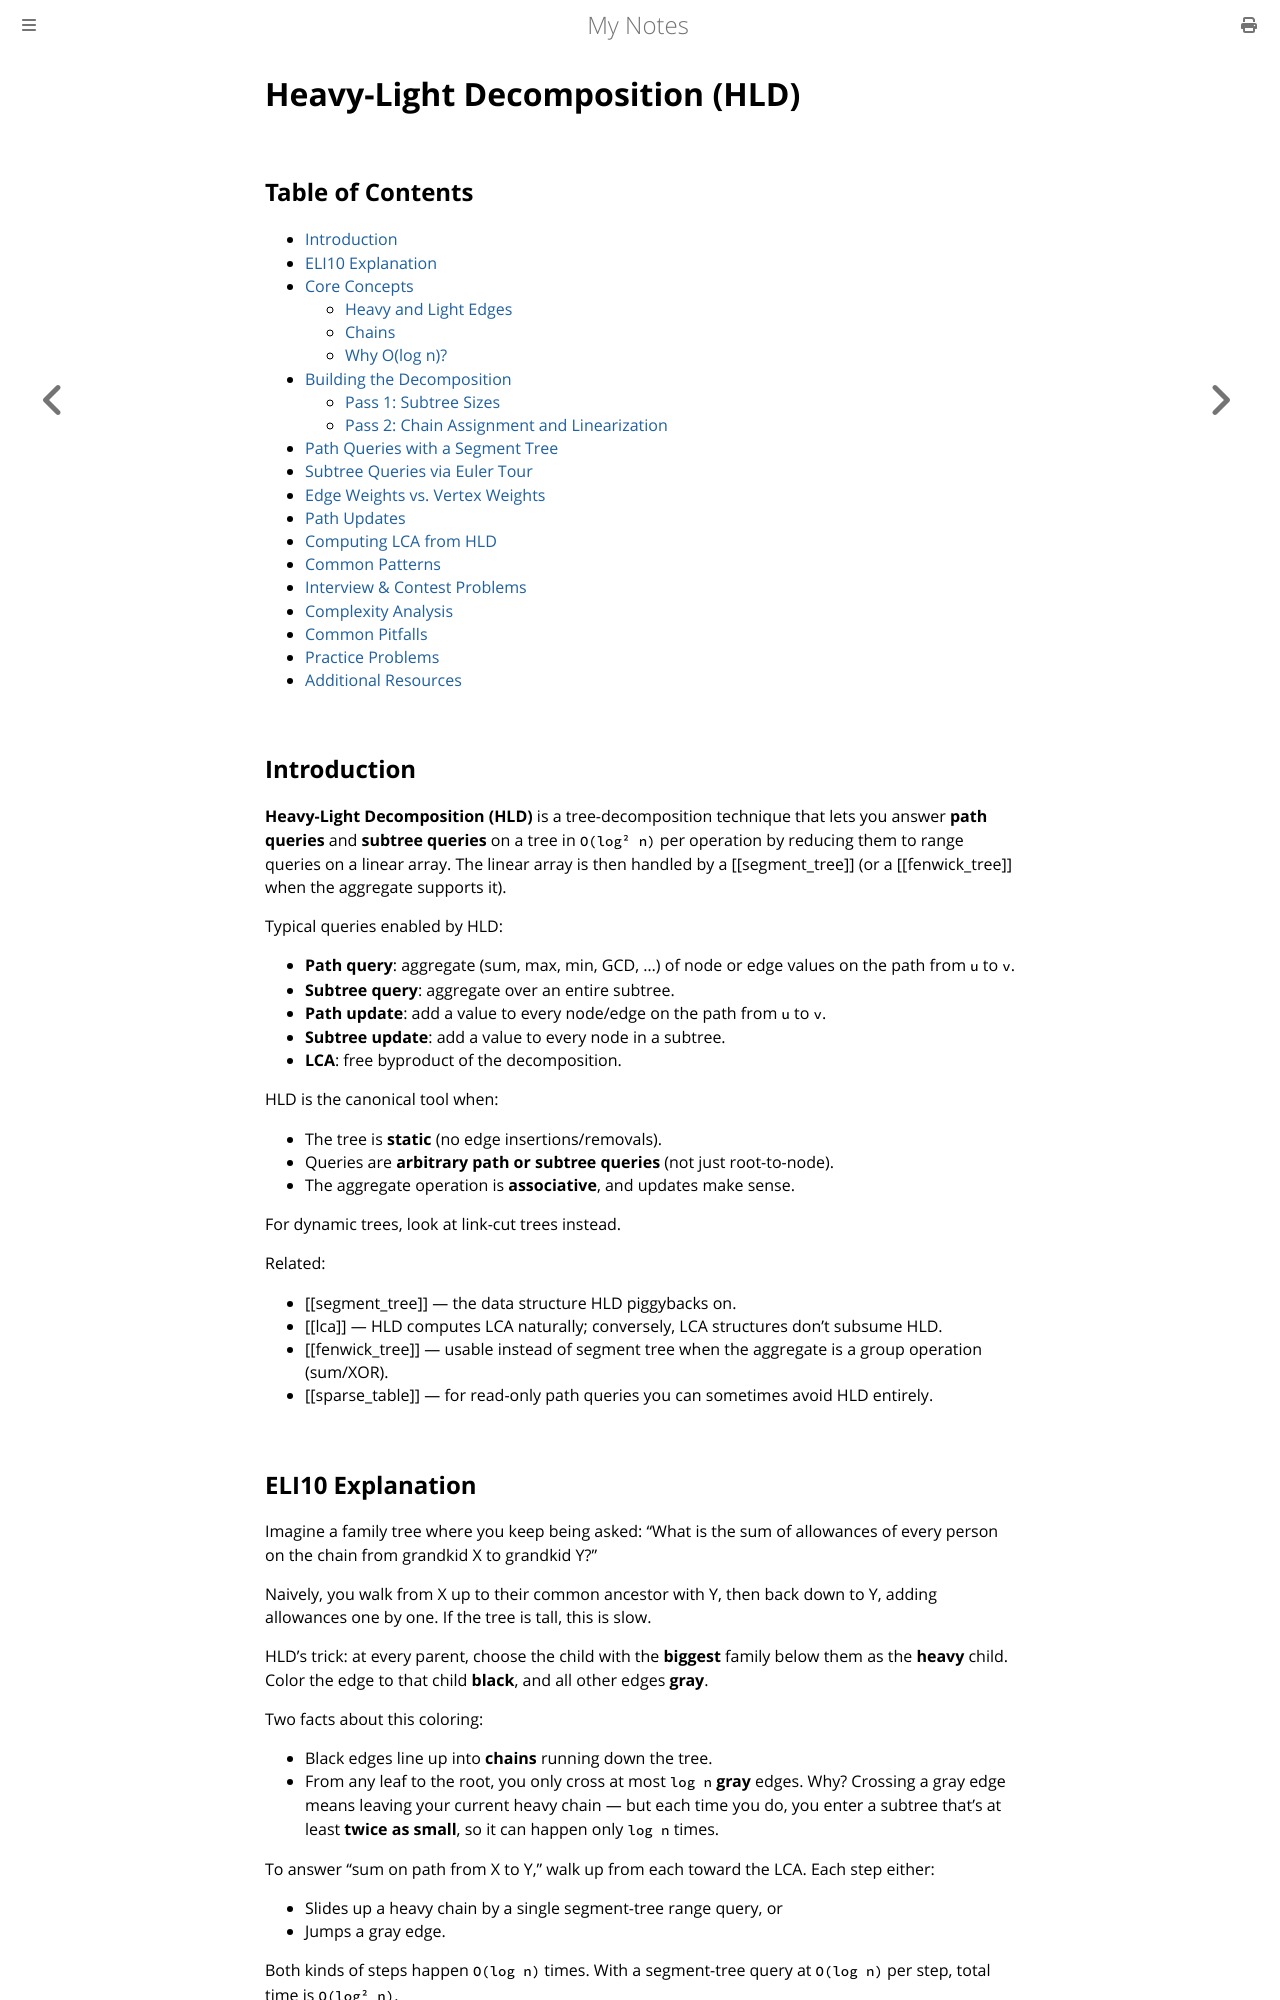

repository: paritystack/notes · page: algorithms/heavy_light_decomposition.html · generator: mdbook

# Heavy-Light Decomposition (HLD)

## Table of Contents
- [Introduction](#introduction)
- [ELI10 Explanation](#eli10-explanation)
- [Core Concepts](#core-concepts)
  - [Heavy and Light Edges](#heavy-and-light-edges)
  - [Chains](#chains)
  - [Why O(log n)?](#why-olog-n)
- [Building the Decomposition](#building-the-decomposition)
  - [Pass 1: Subtree Sizes](#pass-1-subtree-sizes)
  - [Pass 2: Chain Assignment and Linearization](#pass-2-chain-assignment-and-linearization)
- [Path Queries with a Segment Tree](#path-queries-with-a-segment-tree)
- [Subtree Queries via Euler Tour](#subtree-queries-via-euler-tour)
- [Edge Weights vs. Vertex Weights](#edge-weights-vs-vertex-weights)
- [Path Updates](#path-updates)
- [Computing LCA from HLD](#computing-lca-from-hld)
- [Common Patterns](#common-patterns)
- [Interview & Contest Problems](#interview--contest-problems)
- [Complexity Analysis](#complexity-analysis)
- [Common Pitfalls](#common-pitfalls)
- [Practice Problems](#practice-problems)
- [Additional Resources](#additional-resources)

## Introduction

**Heavy-Light Decomposition (HLD)** is a tree-decomposition technique that lets you answer **path queries** and **subtree queries** on a tree in `O(log² n)` per operation by reducing them to range queries on a linear array. The linear array is then handled by a [[segment_tree]] (or a [[fenwick_tree]] when the aggregate supports it).

Typical queries enabled by HLD:
- **Path query**: aggregate (sum, max, min, GCD, …) of node or edge values on the path from `u` to `v`.
- **Subtree query**: aggregate over an entire subtree.
- **Path update**: add a value to every node/edge on the path from `u` to `v`.
- **Subtree update**: add a value to every node in a subtree.
- **LCA**: free byproduct of the decomposition.

HLD is the canonical tool when:
- The tree is **static** (no edge insertions/removals).
- Queries are **arbitrary path or subtree queries** (not just root-to-node).
- The aggregate operation is **associative**, and updates make sense.

For dynamic trees, look at link-cut trees instead.

Related:
- [[segment_tree]] — the data structure HLD piggybacks on.
- [[lca]] — HLD computes LCA naturally; conversely, LCA structures don't subsume HLD.
- [[fenwick_tree]] — usable instead of segment tree when the aggregate is a group operation (sum/XOR).
- [[sparse_table]] — for read-only path queries you can sometimes avoid HLD entirely.
